3-way image classification set "Data" from GitHub (yashhashhrrreee/Peppermint-Identification-and-Classification-Model); label vocabulary: dried, fresh, spoiled.

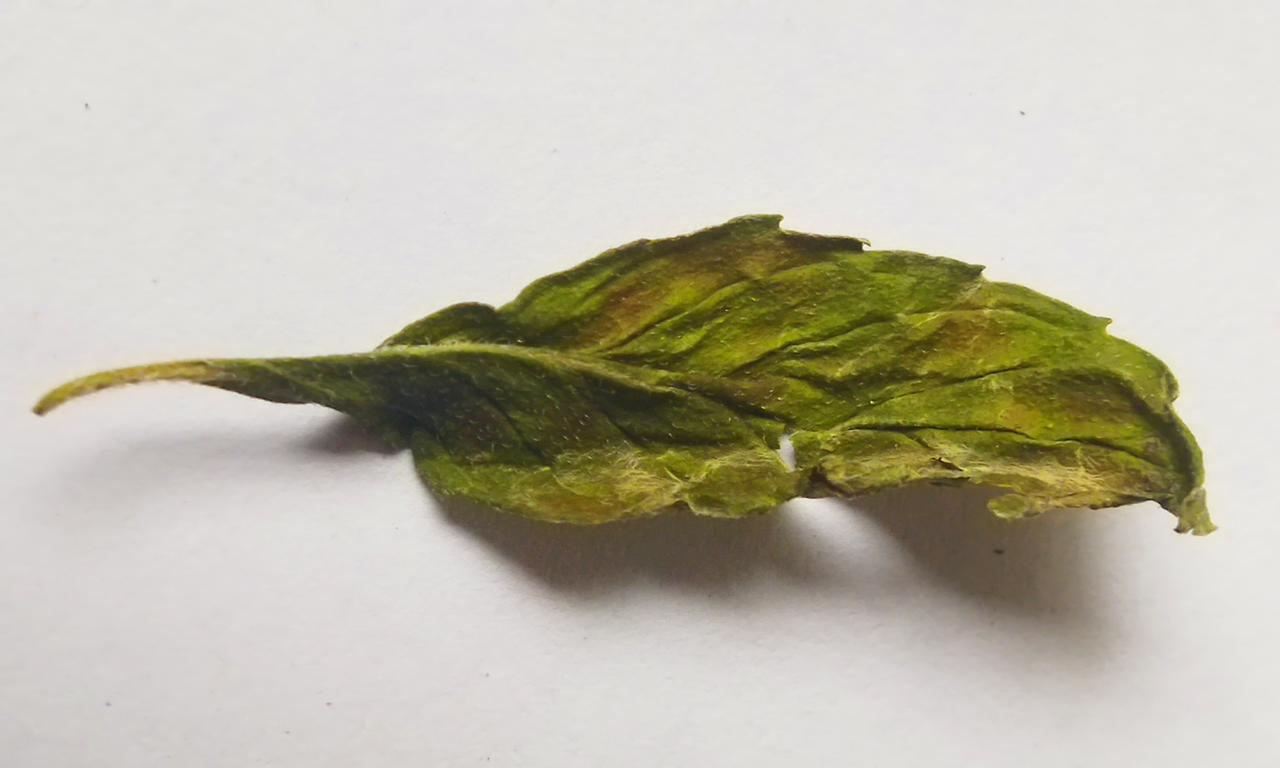
Label: spoiled

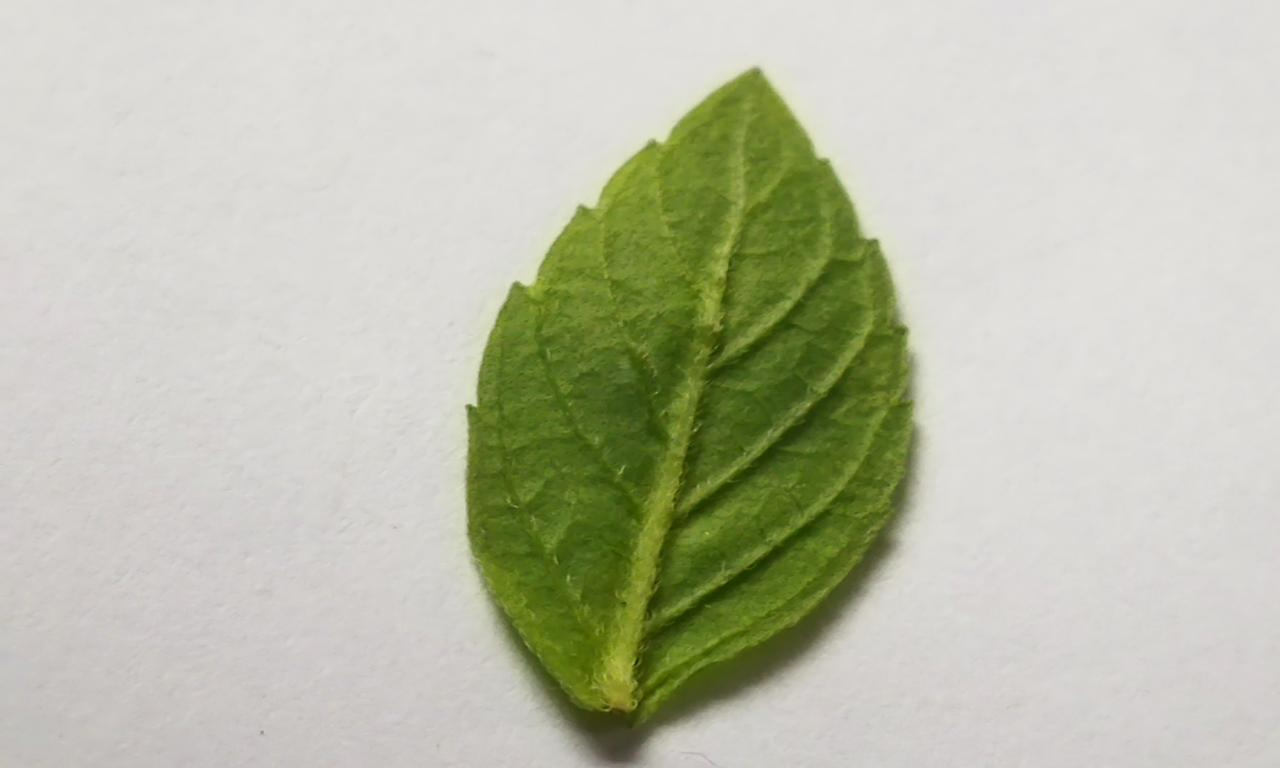
Label: fresh

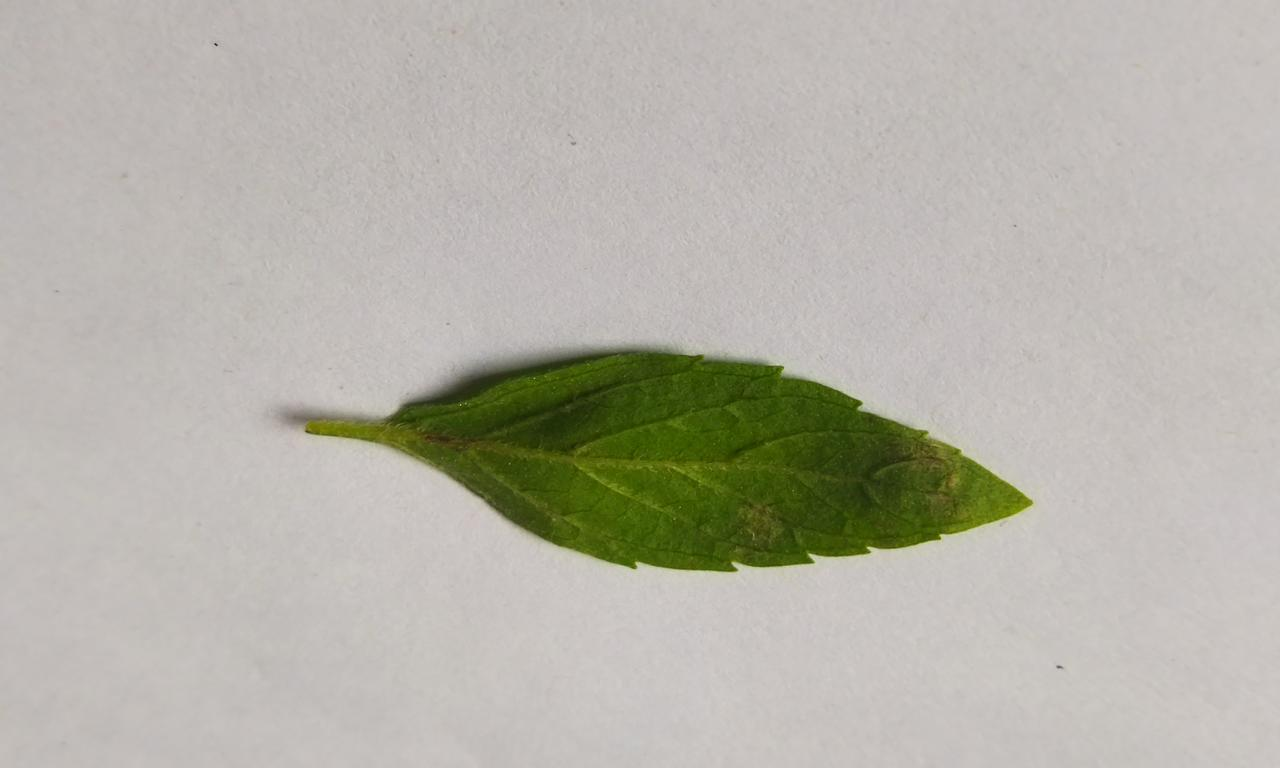
Label: fresh

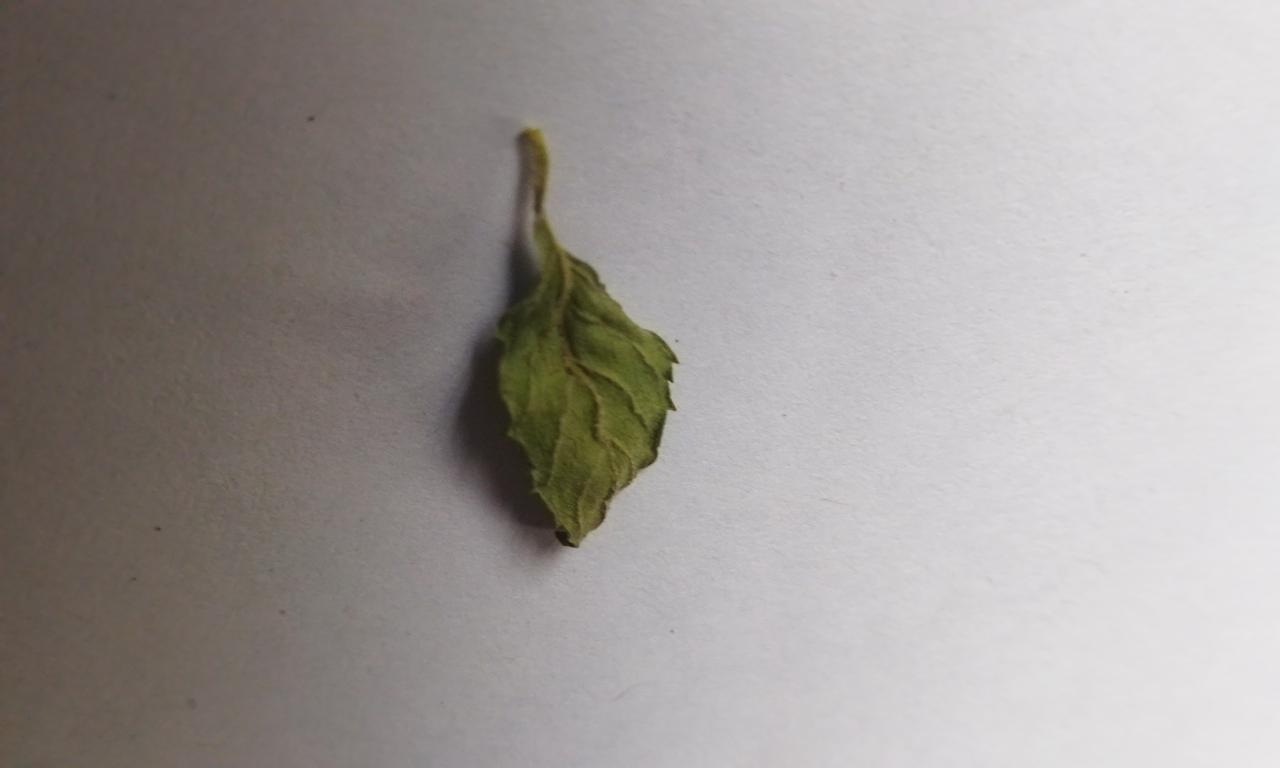
Label: dried

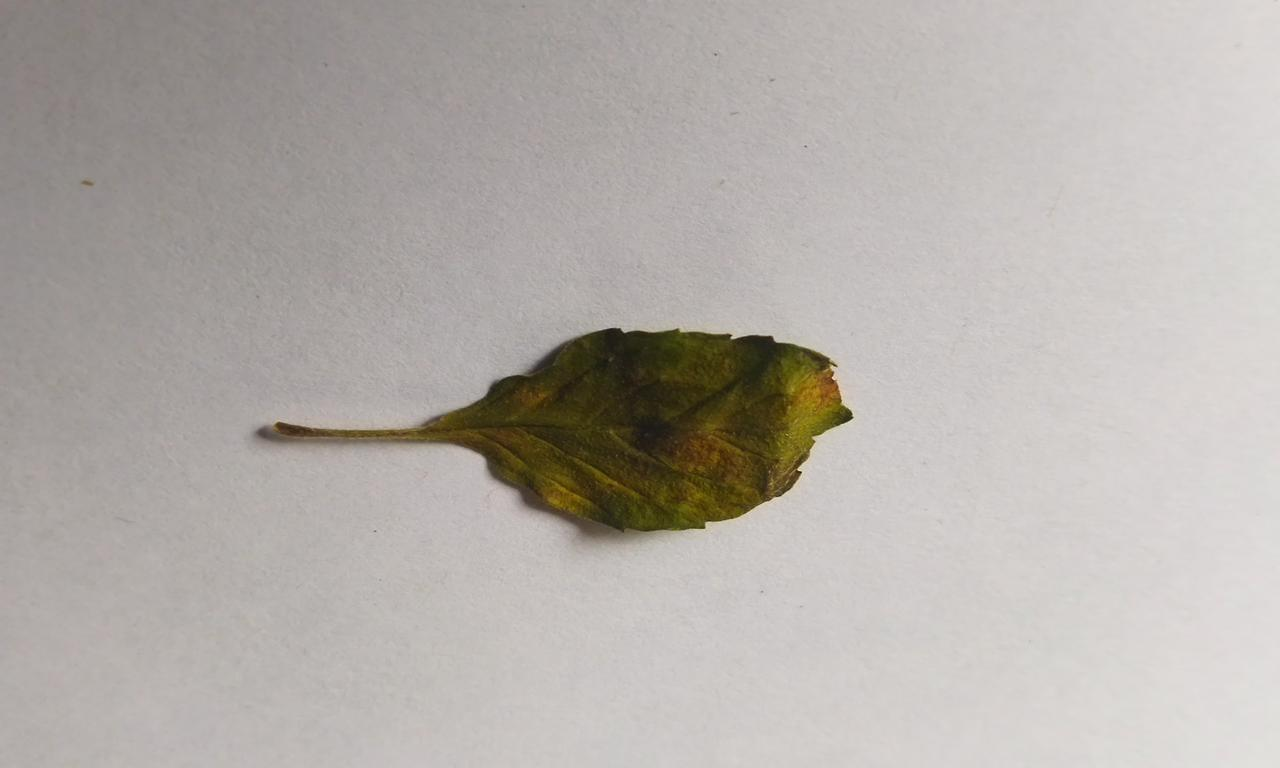
Label: spoiled

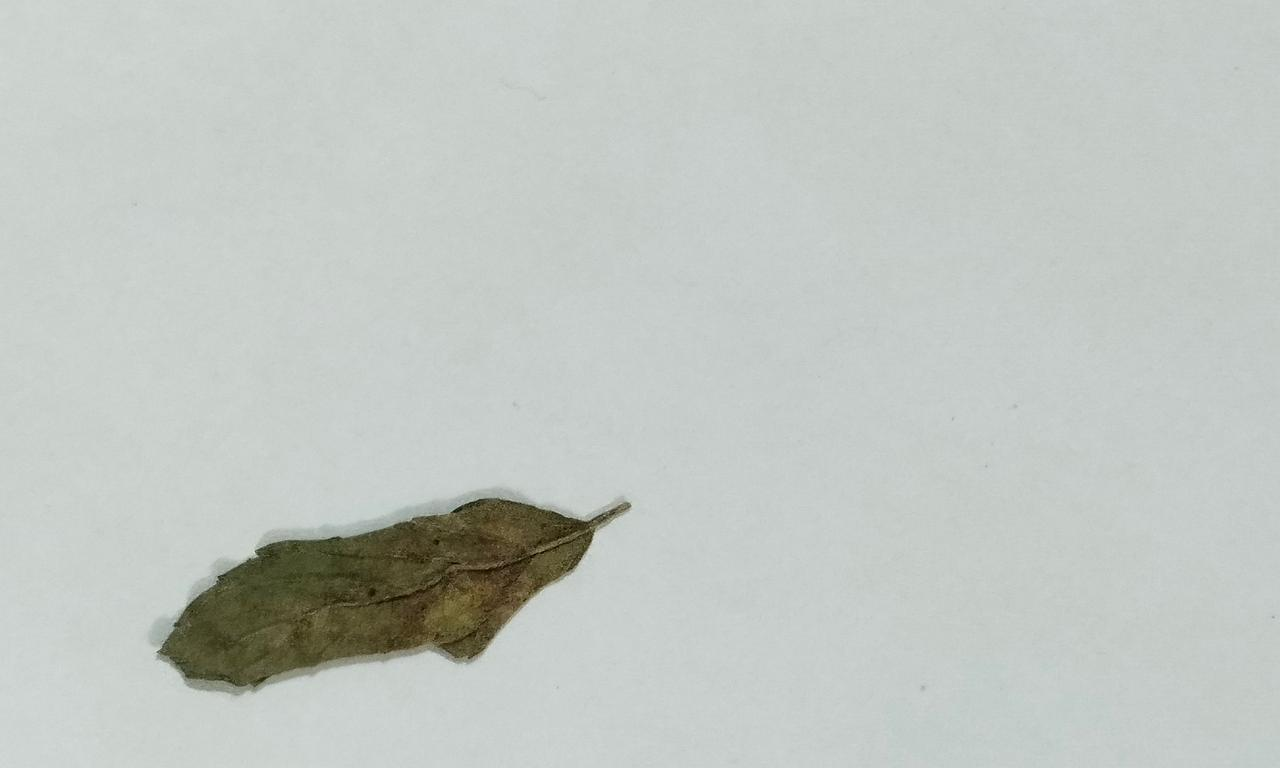
Label: dried
